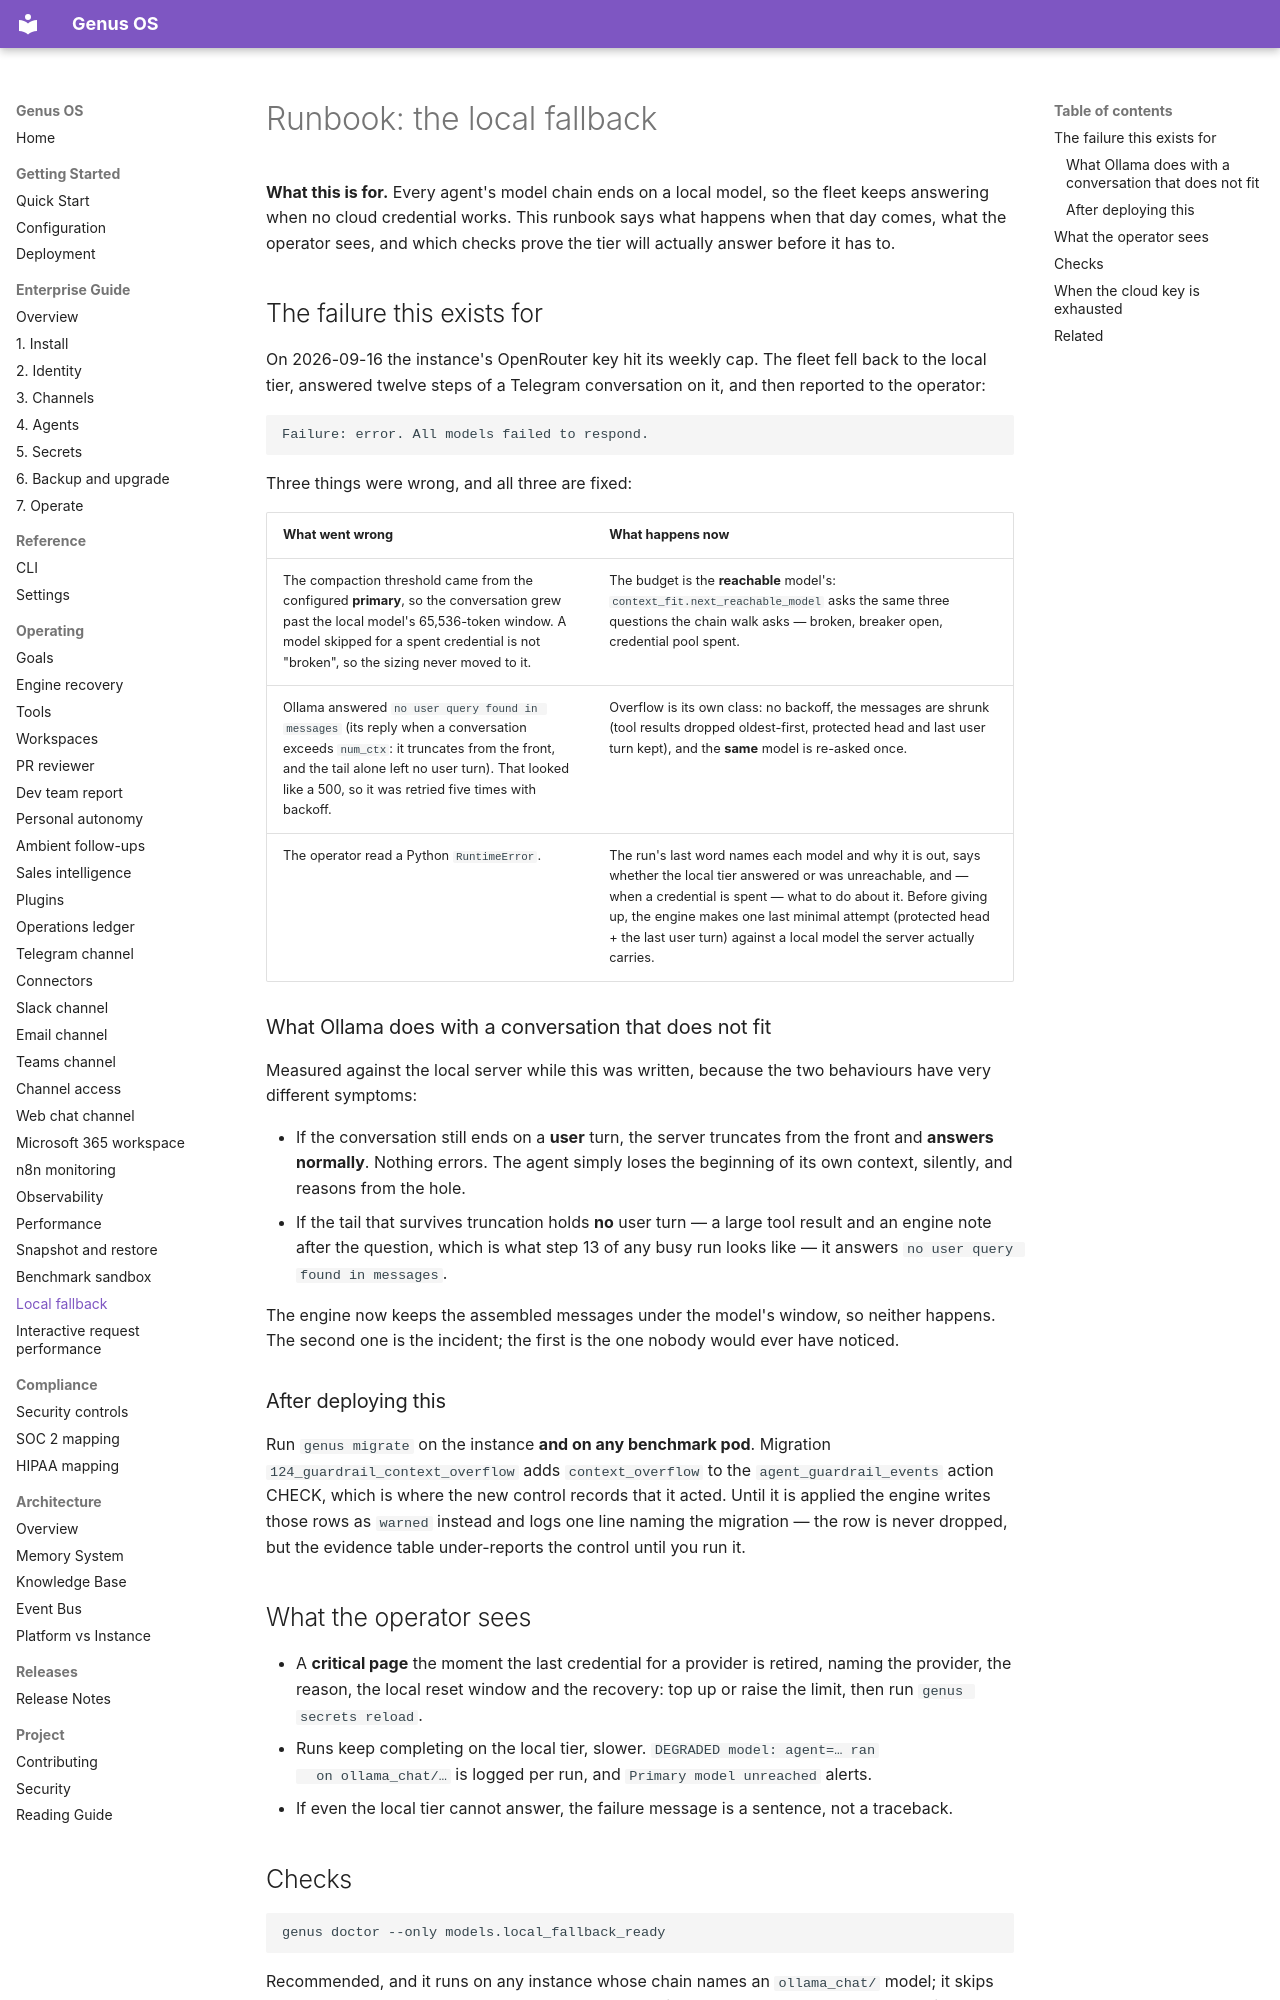

repository: Ironsail-llc/genus-os · page: runbooks/LOCAL_FALLBACK/index.html · generator: mkdocs

# Runbook: the local fallback

**What this is for.** Every agent's model chain ends on a local model, so the
fleet keeps answering when no cloud credential works. This runbook says what
happens when that day comes, what the operator sees, and which checks prove the
tier will actually answer before it has to.

## The failure this exists for

On 2026-09-16 the instance's OpenRouter key hit its weekly cap. The fleet fell
back to the local tier, answered twelve steps of a Telegram conversation on it,
and then reported to the operator:

```
Failure: error. All models failed to respond.
```

Three things were wrong, and all three are fixed:

| What went wrong | What happens now |
|-----------------|------------------|
| The compaction threshold came from the configured **primary**, so the conversation grew past the local model's 65,536-token window. A model skipped for a spent credential is not "broken", so the sizing never moved to it. | The budget is the **reachable** model's: `context_fit.next_reachable_model` asks the same three questions the chain walk asks — broken, breaker open, credential pool spent. |
| Ollama answered `no user query found in messages` (its reply when a conversation exceeds `num_ctx`: it truncates from the front, and the tail alone left no user turn). That looked like a 500, so it was retried five times with backoff. | Overflow is its own class: no backoff, the messages are shrunk (tool results dropped oldest-first, protected head and last user turn kept), and the **same** model is re-asked once. |
| The operator read a Python `RuntimeError`. | The run's last word names each model and why it is out, says whether the local tier answered or was unreachable, and — when a credential is spent — what to do about it. Before giving up, the engine makes one last minimal attempt (protected head + the last user turn) against a local model the server actually carries. |

### What Ollama does with a conversation that does not fit

Measured against the local server while this was written, because the two
behaviours have very different symptoms:

* If the conversation still ends on a **user** turn, the server truncates from
  the front and **answers normally**. Nothing errors. The agent simply loses
  the beginning of its own context, silently, and reasons from the hole.
* If the tail that survives truncation holds **no** user turn — a large tool
  result and an engine note after the question, which is what step 13 of any
  busy run looks like — it answers `no user query found in messages`.

The engine now keeps the assembled messages under the model's window, so
neither happens. The second one is the incident; the first is the one nobody
would ever have noticed.

### After deploying this

Run `genus migrate` on the instance **and on any benchmark pod**. Migration
`124_guardrail_context_overflow` adds `context_overflow` to the
`agent_guardrail_events` action CHECK, which is where the new control records
that it acted. Until it is applied the engine writes those rows as `warned`
instead and logs one line naming the migration — the row is never dropped, but
the evidence table under-reports the control until you run it.

## What the operator sees

* A **critical page** the moment the last credential for a provider is retired,
  naming the provider, the reason, the local reset window and the recovery:
  top up or raise the limit, then run `genus secrets reload`.
* Runs keep completing on the local tier, slower. `DEGRADED model: agent=… ran
  on ollama_chat/…` is logged per run, and `Primary model unreached` alerts.
* If even the local tier cannot answer, the failure message is a sentence, not
  a traceback.
